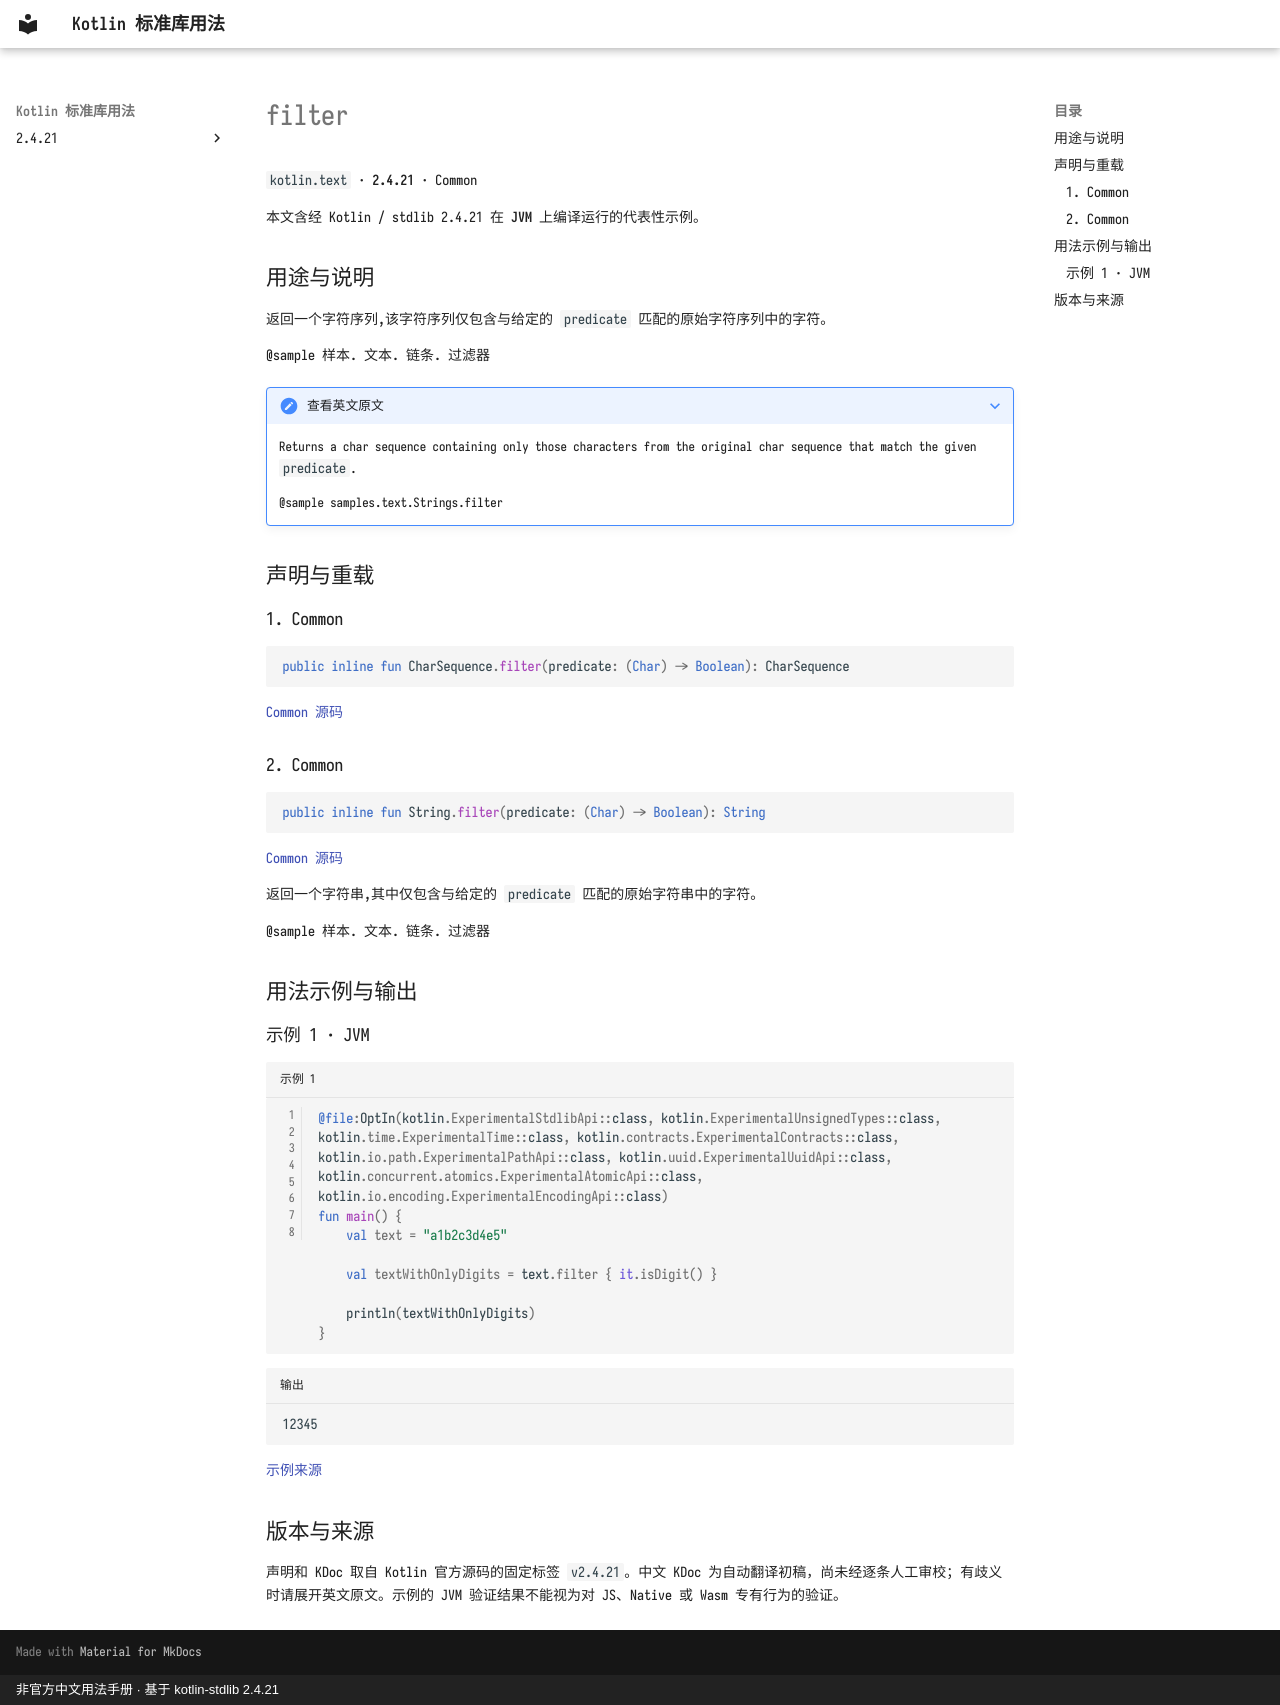

repository: oooooooko/kotlin-stdlib-docs · page: zh/api/kotlin.text/filter--dfc3376b/index.html · generator: mkdocs · copyright: 非官方中文用法手册 · 基于 kotlin-stdlib 2.4.21

# filter

`kotlin.text` · **2.4.21** · Common

本文含经 Kotlin / stdlib 2.4.21 在 **JVM** 上编译运行的代表性示例。

## 用途与说明

返回一个字符序列,该字符序列仅包含与给定的 `predicate` 匹配的原始字符序列中的字符。

@sample 样本. 文本. 链条. 过滤器

??? note "查看英文原文"

    Returns a char sequence containing only those characters from the original char sequence that match the given `predicate`.
    
    @sample samples.text.Strings.filter

## 声明与重载

### 1. Common

```kotlin
public inline fun CharSequence.filter(predicate: (Char) -> Boolean): CharSequence
```

[Common 源码](https://github.com/JetBrains/kotlin/blob/v2.4.21/libraries/stdlib/common/src/generated/_Strings.kt#L426)

### 2. Common

```kotlin
public inline fun String.filter(predicate: (Char) -> Boolean): String
```

[Common 源码](https://github.com/JetBrains/kotlin/blob/v2.4.21/libraries/stdlib/common/src/generated/_Strings.kt#L435)

返回一个字符串,其中仅包含与给定的 `predicate` 匹配的原始字符串中的字符。

@sample 样本. 文本. 链条. 过滤器

## 用法示例与输出

### 示例 1 · JVM

```kotlin title="示例 1" linenums="1"
@file:OptIn(kotlin.ExperimentalStdlibApi::class, kotlin.ExperimentalUnsignedTypes::class, kotlin.time.ExperimentalTime::class, kotlin.contracts.ExperimentalContracts::class, kotlin.io.path.ExperimentalPathApi::class, kotlin.uuid.ExperimentalUuidApi::class, kotlin.concurrent.atomics.ExperimentalAtomicApi::class, kotlin.io.encoding.ExperimentalEncodingApi::class)
fun main() {
    val text = "a1b2c3d4e5"

    val textWithOnlyDigits = text.filter { it.isDigit() }

    println(textWithOnlyDigits)
}
```

```text title="输出"
12345
```

[示例来源](https://github.com/JetBrains/kotlin/blob/v2.4.21/libraries/stdlib/samples/test/samples/text/strings.kt#L147)

## 版本与来源

声明和 KDoc 取自 Kotlin 官方源码的固定标签 `v2.4.21`。中文 KDoc 为自动翻译初稿，尚未经逐条人工审校；有歧义时请展开英文原文。示例的 JVM 验证结果不能视为对 JS、Native 或 Wasm 专有行为的验证。
